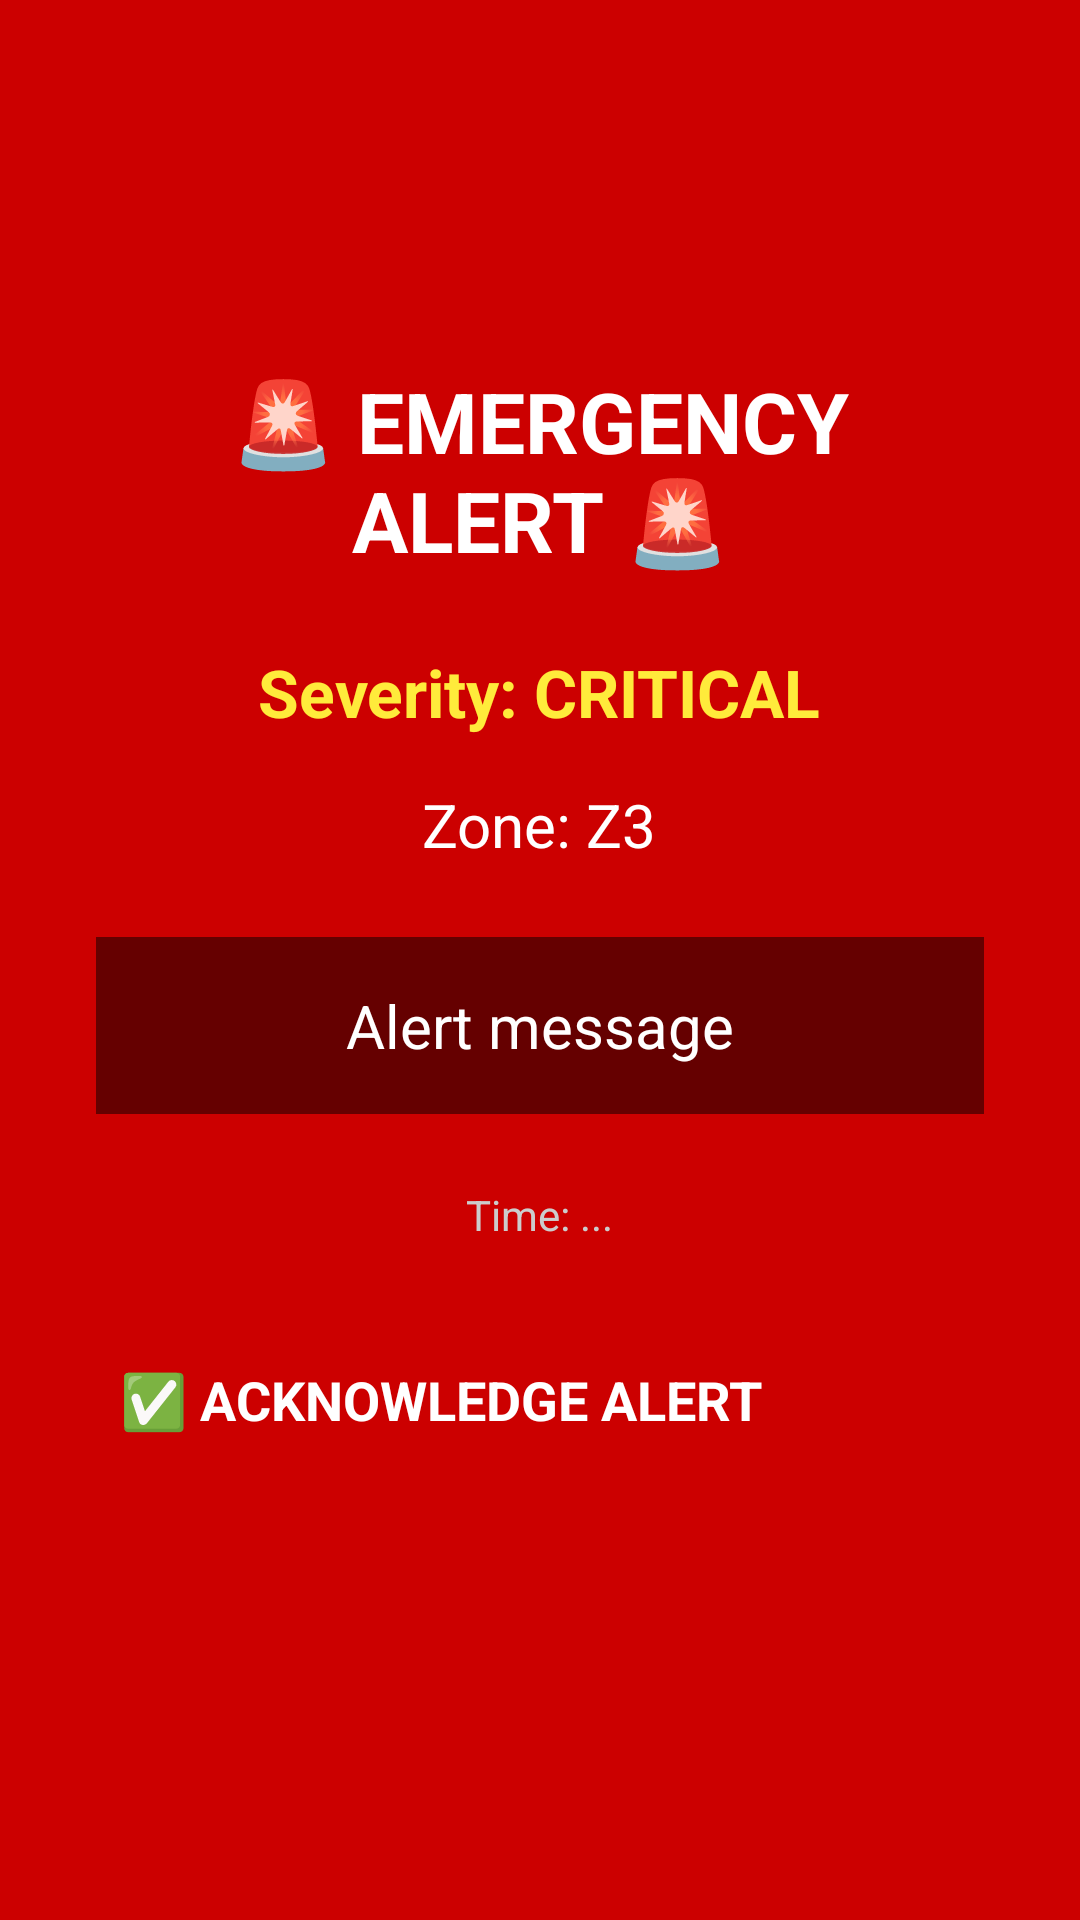

The Android layout XML behind this screen, and the referenced resources:
<!-- AndroidManifest.xml: activity theme Theme.RakshaSetu.Alert -->
<!-- res/layout/activity_alert.xml -->
<?xml version="1.0" encoding="utf-8"?>
<LinearLayout xmlns:android="http://schemas.android.com/apk/res/android"
    android:id="@+id/alertRoot"
    android:layout_width="match_parent"
    android:layout_height="match_parent"
    android:orientation="vertical"
    android:gravity="center"
    android:padding="32dp"
    android:background="#CC0000">

    <TextView
        android:layout_width="wrap_content"
        android:layout_height="wrap_content"
        android:text="🚨 EMERGENCY ALERT 🚨"
        android:textSize="28sp"
        android:textColor="#FFFFFF"
        android:textStyle="bold"
        android:gravity="center"
        android:layout_marginBottom="24dp" />

    <TextView
        android:id="@+id/alertSeverity"
        android:layout_width="wrap_content"
        android:layout_height="wrap_content"
        android:text="Severity: CRITICAL"
        android:textSize="22sp"
        android:textColor="#FFEB3B"
        android:textStyle="bold"
        android:layout_marginBottom="16dp" />

    <TextView
        android:id="@+id/alertZone"
        android:layout_width="wrap_content"
        android:layout_height="wrap_content"
        android:text="Zone: Z3"
        android:textSize="20sp"
        android:textColor="#FFFFFF"
        android:layout_marginBottom="24dp" />

    <TextView
        android:id="@+id/alertMessage"
        android:layout_width="match_parent"
        android:layout_height="wrap_content"
        android:text="Alert message"
        android:textSize="20sp"
        android:textColor="#FFFFFF"
        android:gravity="center"
        android:padding="16dp"
        android:background="#80000000"
        android:layout_marginBottom="24dp" />

    <TextView
        android:id="@+id/alertTimestamp"
        android:layout_width="wrap_content"
        android:layout_height="wrap_content"
        android:text="Time: ..."
        android:textSize="14sp"
        android:textColor="#CCCCCC"
        android:layout_marginBottom="40dp" />

    <Button
        android:id="@+id/ackButton"
        android:layout_width="280dp"
        android:layout_height="64dp"
        android:text="✅ ACKNOWLEDGE ALERT"
        android:textSize="18sp"
        android:textStyle="bold"
        android:backgroundTint="#1B5E20"
        android:textColor="#FFFFFF" />

</LinearLayout>
<!-- resources referenced by this layout -->
<resources>

</resources>
